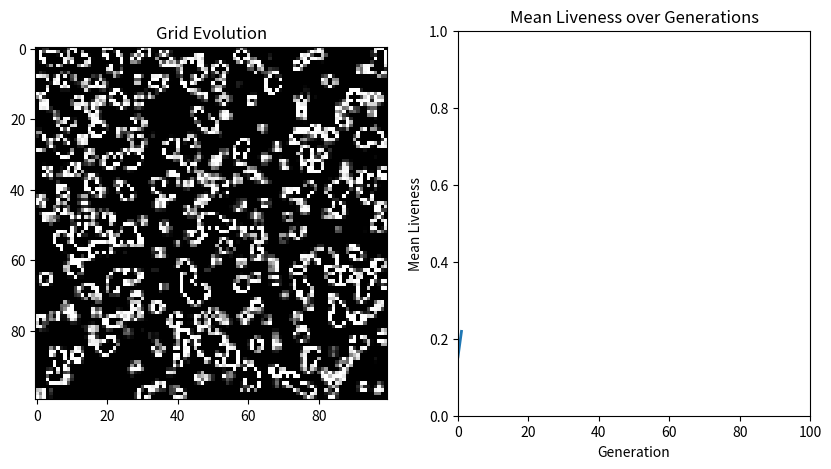

This chart was generated by the following Python code:
import numpy as np
import matplotlib.pyplot as plt
from matplotlib.animation import FuncAnimation

# Define the quantum operators
B = np.array([[1, 0], [0, 0]])  # Birth operator
D = np.array([[0, 0], [0, 1]])  # Death operator
S = np.array([[0, 1], [1, 0]])  # Survival operator

# Parameters
grid_size = 100  # 100x100 grid as in the example
f = 0.2  # Fraction of cells initially alive
generations = 100  # Number of generations to run

# Initialize the grid with the fraction f of cells alive, liveness parameter a randomly distributed
def initialize_grid(grid_size, f):
    grid = np.zeros((grid_size, grid_size, 2))  # (a, b) components
    num_alive = int(f * grid_size * grid_size)  # Number of alive cells

    # Randomly select cells to be alive and assign random liveness 'a'
    alive_indices = np.random.choice(grid_size * grid_size, num_alive, replace=False)
    
    for idx in range(grid_size * grid_size):
        i, j = divmod(idx, grid_size)
        if idx in alive_indices:
            a = np.random.uniform(0, 1)  # Random liveness 'a' between 0 and 1
            b = np.sqrt(1 - a**2)  # Ensure normalization with a^2 + b^2 = 1
            grid[i, j] = np.array([a, b])
        else:
            grid[i, j] = np.array([0, 1])  # Dead (a=0, b=1)
    
    return grid

# Normalize quantum states in each cell
def normalize(cell):
    norm = np.linalg.norm(cell)
    if norm == 0:
        return cell
    return cell / norm

# Apply operator based on liveness A
def apply_operator(cell, A):
    if A <= 1:
        G = D
    elif 1 < A <= 2:
        G = (2 + 1)*(2 - A) * D + (A - 1) * S
    elif 2 < A <= 3:
        G = (2 + 1)*(3 - A) * S + (A - 2) * B
    elif 3 < A <= 4:
        G = (2 + 1)*(4 - A) * B + (A - 3) * D
    else:
        G = D
    return np.dot(G, cell)

# Compute liveness A of Moore neighborhood
def compute_liveness(grid, i, j):
    neighbors = grid[max(i-1, 0):min(i+2, grid_size), max(j-1, 0):min(j+2, grid_size), 0]
    A = np.sum(neighbors)  # Exclude the cell itself
    return A

# Update the grid for each generation
def update_grid(grid):
    new_grid = np.zeros_like(grid)
    for i in range(grid_size):
        for j in range(grid_size):
            A = compute_liveness(grid, i, j)
            new_grid[i, j] = normalize(apply_operator(grid[i, j], A))
    return new_grid

# Calculate the mean liveness (mean value of 'a')
def calculate_mean_liveness(grid):
    return np.mean(grid[:, :, 0])

# Initialize the grid with the specified fraction of alive cells
grid = initialize_grid(grid_size, f)

# Create a figure with two subplots
fig, (ax1, ax2) = plt.subplots(1, 2, figsize=(10, 5))

# Subplot 1: Display the grid (evolution of liveness)
img = ax1.imshow(grid[:, :, 0], cmap='gray', vmin=0, vmax=1)  # Display 'a' component as grayscale (0=black, 1=white)
ax1.set_title('Grid Evolution')

# Subplot 2: Plot mean liveness over time
mean_liveness = []
line, = ax2.plot([], [], lw=2)
ax2.set_xlim(0, generations)
ax2.set_ylim(0, 1)
ax2.set_title('Mean Liveness over Generations')
ax2.set_xlabel('Generation')
ax2.set_ylabel('Mean Liveness')

# Animation update function
def animate(frame):
    global grid, mean_liveness
    grid = update_grid(grid)  # Update the grid for the next generation
    img.set_data(grid[:, :, 0])  # Update the image with the new 'a' values

    # Calculate and store the mean liveness
    mean_liveness.append(calculate_mean_liveness(grid))

    # Update the liveness plot
    line.set_data(np.arange(len(mean_liveness)), mean_liveness)
    
    return [img, line]

# Generate the animation
ani = FuncAnimation(fig, animate, frames=generations, interval=200, blit=True)

# Save or display the animation
plt.show()
